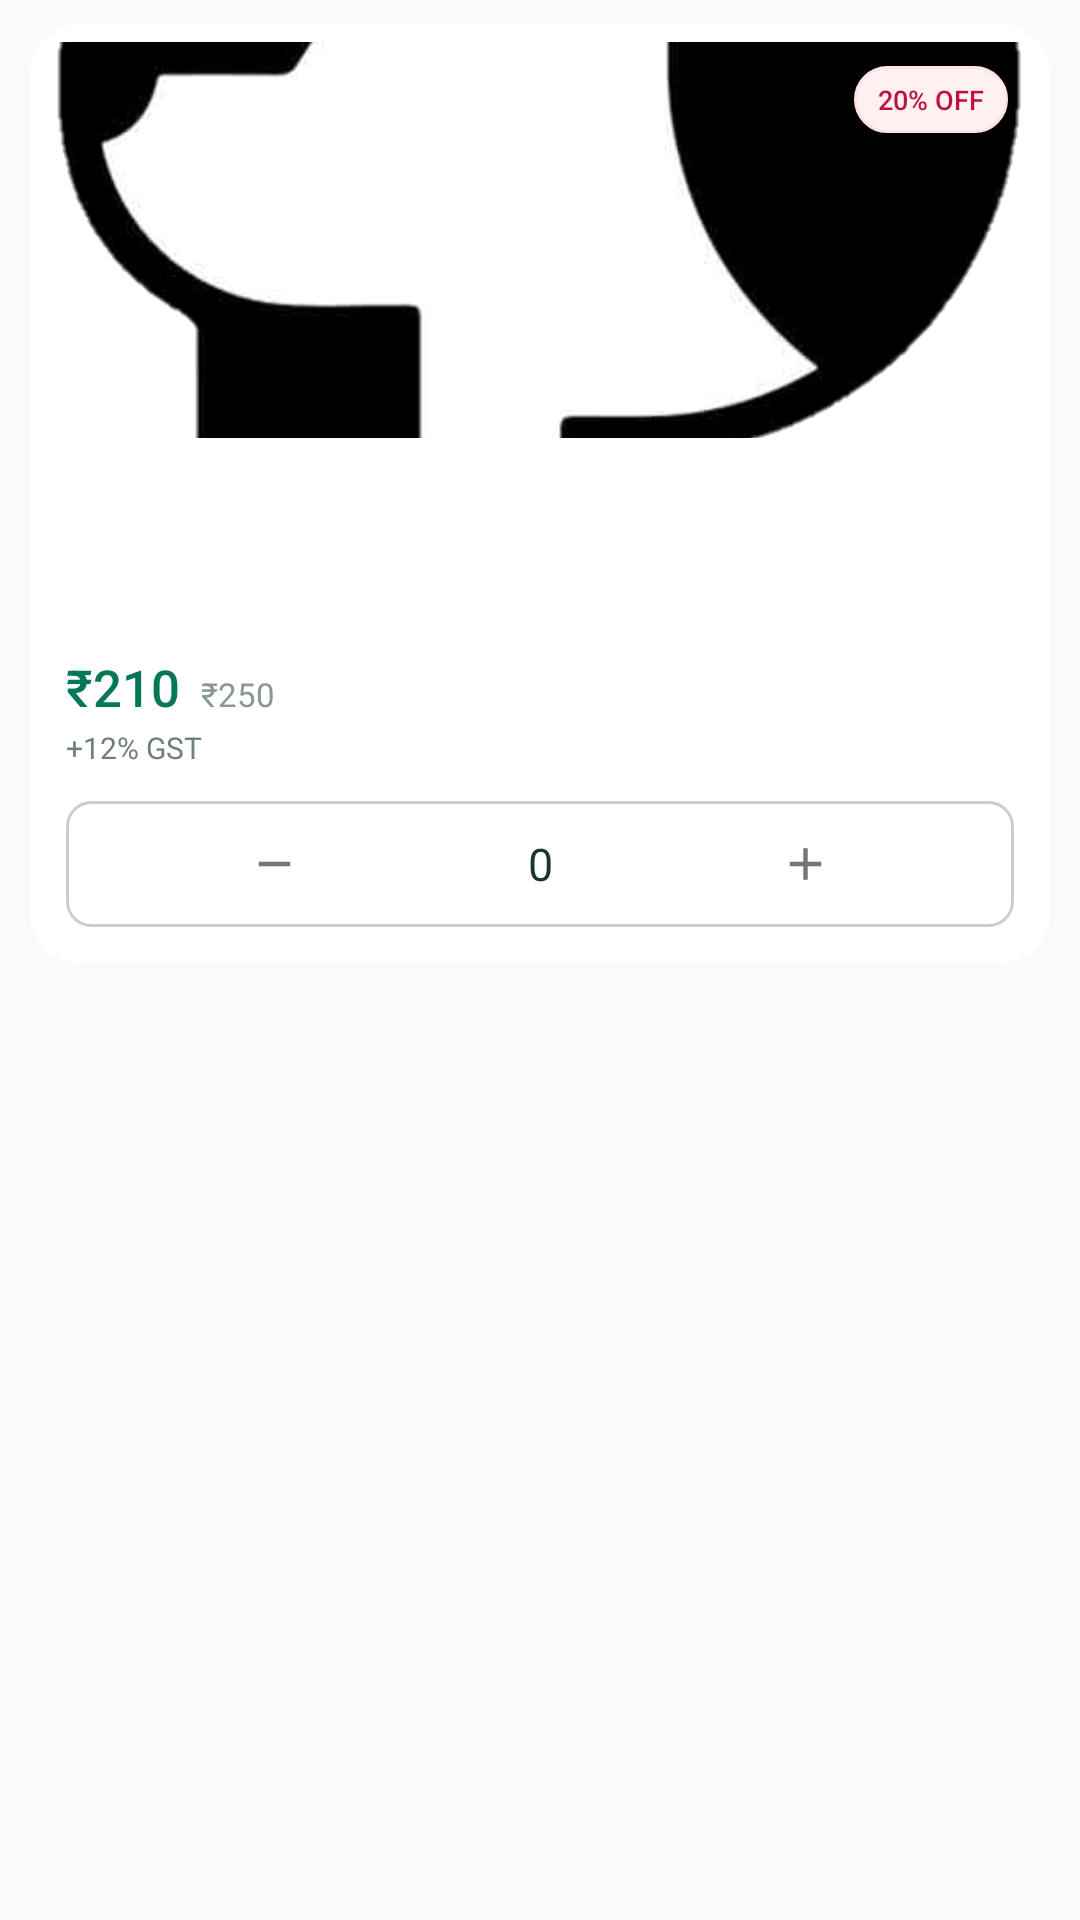

Reconstruct the res/layout file that produces this screen, plus the resources it refers to.
<!-- AndroidManifest.xml: application theme AppTheme -->
<!-- res/layout/product_search.xml -->
<?xml version="1.0" encoding="utf-8"?>
<LinearLayout xmlns:android="http://schemas.android.com/apk/res/android"
    xmlns:app="http://schemas.android.com/apk/res-auto"
    android:id="@+id/rootLinear"
    android:layout_width="match_parent"
    android:layout_height="wrap_content"
    android:orientation="vertical"
    android:paddingStart="3dp"
    android:paddingEnd="3dp"
    android:paddingBottom="12dp">

    <androidx.cardview.widget.CardView
        android:id="@+id/cardview1"
        android:layout_width="match_parent"
        android:layout_height="wrap_content"
        app:cardBackgroundColor="#FFFFFF"
        app:cardCornerRadius="16dp"
        app:cardElevation="1dp"
        app:cardUseCompatPadding="true"
        app:cardPreventCornerOverlap="true">

        <LinearLayout
            android:layout_width="match_parent"
            android:layout_height="wrap_content"
            android:orientation="vertical">

            <FrameLayout
                android:layout_width="match_parent"
                android:layout_height="132dp"
                android:layout_margin="6dp">

                <ImageView
                    android:id="@+id/productImageView"
                    android:layout_width="match_parent"
                    android:layout_height="match_parent"
                    android:contentDescription="Product"
                    android:scaleType="centerCrop"
                    android:src="@drawable/default_image" />

                <TextView
                    android:id="@+id/offerSearchBadge"
                    android:layout_width="wrap_content"
                    android:layout_height="wrap_content"
                    android:layout_gravity="start|top"
                    android:layout_margin="8dp"
                    android:background="@drawable/offer_badge_background"
                    android:elevation="2dp"
                    android:fontFamily="sans-serif-medium"
                    android:paddingStart="8dp"
                    android:paddingTop="5dp"
                    android:paddingEnd="8dp"
                    android:paddingBottom="5dp"
                    android:text="BUY 10 · GET 1 FREE"
                    android:textColor="#FFFFFF"
                    android:textSize="9sp"
                    android:visibility="invisible" />

                <TextView
                    android:id="@+id/discountShow"
                    android:layout_width="wrap_content"
                    android:layout_height="wrap_content"
                    android:layout_gravity="end|top"
                    android:layout_margin="8dp"
                    android:background="@drawable/discount_badge_soft_background"
                    android:elevation="2dp"
                    android:fontFamily="sans-serif-medium"
                    android:paddingStart="8dp"
                    android:paddingTop="5dp"
                    android:paddingEnd="8dp"
                    android:paddingBottom="5dp"
                    android:text="20% OFF"
                    android:textColor="#BE123C"
                    android:textSize="9sp" />
            </FrameLayout>

            <LinearLayout
                android:id="@+id/detailsTextview"
                android:layout_width="match_parent"
                android:layout_height="wrap_content"
                android:orientation="vertical"
                android:paddingStart="12dp"
                android:paddingTop="4dp"
                android:paddingEnd="12dp"
                android:paddingBottom="12dp">

                <TextView
                    android:id="@+id/productIdTextView"
                    android:layout_width="wrap_content"
                    android:layout_height="wrap_content"
                    android:ellipsize="end"
                    android:maxLines="1"
                    android:textColor="#84928C"
                    android:textSize="10sp" />

                <TextView
                    android:id="@+id/productNameTextView"
                    android:layout_width="match_parent"
                    android:layout_height="wrap_content"
                    android:layout_marginTop="3dp"
                    android:ellipsize="end"
                    android:fontFamily="sans-serif-medium"
                    android:maxLines="2"
                    android:minHeight="40dp"
                    android:textColor="#17372C"
                    android:textSize="15sp" />

                <LinearLayout
                    android:layout_width="match_parent"
                    android:layout_height="wrap_content"
                    android:layout_marginTop="5dp"
                    android:gravity="bottom"
                    android:orientation="horizontal">

                    <TextView
                        android:id="@+id/rateTextView"
                        android:layout_width="wrap_content"
                        android:layout_height="wrap_content"
                        android:fontFamily="sans-serif-medium"
                        android:text="₹210"
                        android:textColor="#047857"
                        android:textSize="17sp" />

                    <TextView
                        android:id="@+id/mrpTextView"
                        android:layout_width="wrap_content"
                        android:layout_height="wrap_content"
                        android:layout_marginStart="7dp"
                        android:text="₹250"
                        android:textColor="#8A9892"
                        android:textSize="11sp" />
                </LinearLayout>

                <TextView
                    android:id="@+id/gstTextView"
                    android:layout_width="wrap_content"
                    android:layout_height="wrap_content"
                    android:layout_marginTop="2dp"
                    android:text="+12% GST"
                    android:textColor="#718078"
                    android:textSize="10sp" />

                <TextView
                    android:id="@+id/totalTextView"
                    android:layout_width="wrap_content"
                    android:layout_height="wrap_content"
                    android:layout_marginTop="3dp"
                    android:layout_gravity="end"
                    android:background="@drawable/list_total_amount_background"
                    android:fontFamily="sans-serif-medium"
                    android:gravity="center"
                    android:paddingStart="11dp"
                    android:paddingTop="6dp"
                    android:paddingEnd="11dp"
                    android:paddingBottom="6dp"
                    android:text="₹0"
                    android:textColor="#FFFFFF"
                    android:textSize="15sp"
                    android:visibility="gone" />

                <LinearLayout
                    android:id="@+id/linear21"
                    android:layout_width="match_parent"
                    android:layout_height="42dp"
                    android:layout_marginTop="11dp"
                    android:gravity="center"
                    android:orientation="horizontal">

                    <LinearLayout
                        android:id="@+id/linear22"
                        android:layout_width="match_parent"
                        android:layout_height="match_parent"
                        android:background="@drawable/quantity_editor_background"
                        android:gravity="center"
                        android:orientation="horizontal"
                        android:padding="3dp">

                        <ImageView
                            android:id="@+id/minus"
                            android:layout_width="0dp"
                            android:layout_height="match_parent"
                            android:layout_weight="1"
                            android:background="?android:attr/selectableItemBackgroundBorderless"
                            android:padding="9dp"
                            android:scaleType="fitCenter"
                            android:src="@drawable/ic_remove_grey" />

                        <EditText
                            android:id="@+id/edittext1"
                            android:layout_width="44dp"
                            android:layout_height="match_parent"
                            android:background="@android:color/transparent"
                            android:gravity="center"
                            android:inputType="number"
                            android:maxLength="3"
                            android:selectAllOnFocus="true"
                            android:text="0"
                            android:textColor="#17372C"
                            android:textSize="15sp" />

                        <ImageView
                            android:id="@+id/plus"
                            android:layout_width="0dp"
                            android:layout_height="match_parent"
                            android:layout_weight="1"
                            android:background="?android:attr/selectableItemBackgroundBorderless"
                            android:padding="9dp"
                            android:scaleType="fitCenter"
                            android:src="@drawable/ic_add_grey" />
                    </LinearLayout>

                    <LinearLayout
                        android:id="@+id/linear23"
                        android:layout_width="match_parent"
                        android:layout_height="match_parent"
                        android:background="@drawable/add_to_cart_offer_background"
                        android:gravity="center"
                        android:orientation="horizontal">

                        <TextView
                            android:id="@+id/text_add_to_cart"
                            android:layout_width="wrap_content"
                            android:layout_height="wrap_content"
                            android:fontFamily="sans-serif-medium"
                            android:text="Add to cart"
                            android:textColor="#FFFFFF"
                            android:textSize="13sp" />
                    </LinearLayout>
                </LinearLayout>
            </LinearLayout>
        </LinearLayout>
    </androidx.cardview.widget.CardView>
</LinearLayout>
<!-- resources referenced by this layout -->
<resources>
  <!-- drawable default_image: png bitmap (drawable-xhdpi, 40704 bytes) -->
  <!-- drawable discount_badge_soft_background (drawable) -->
  <?xml version="1.0" encoding="utf-8"?>
  <shape xmlns:android="http://schemas.android.com/apk/res/android" android:shape="rectangle">
      <solid android:color="#FFF1F2" />
      <corners android:radius="20dp" />
      <stroke android:width="1dp" android:color="#FFE4E6" />
  </shape>
  <!-- drawable ic_add_grey: png bitmap (drawable-xhdpi, 181 bytes) -->
  <!-- drawable ic_remove_grey: png bitmap (drawable-xhdpi, 144 bytes) -->
  <!-- drawable list_total_amount_background (drawable) -->
  <?xml version="1.0" encoding="utf-8"?>
  <shape xmlns:android="http://schemas.android.com/apk/res/android"
      android:shape="rectangle">
      <solid android:color="#047857" />
      <corners android:radius="10dp" />
  </shape>
  <!-- drawable offer_badge_background (drawable) -->
  <?xml version="1.0" encoding="utf-8"?>
  <shape xmlns:android="http://schemas.android.com/apk/res/android" android:shape="rectangle">
      <gradient android:angle="0" android:startColor="#047857" android:endColor="#10B981" />
      <corners android:radius="20dp" />
      <padding android:left="10dp" android:top="6dp" android:right="10dp" android:bottom="6dp" />
  </shape>
  <!-- drawable quantity_editor_background (drawable) -->
  <shape xmlns:android="http://schemas.android.com/apk/res/android"
      android:shape="rectangle">
      <solid android:color="#FFFFFF"/> <stroke android:width="1dp" android:color="#CCCCCC"/>
      <corners android:radius="8dp"/>
  </shape>
  <style name="AppTheme" parent="Theme.AppCompat.Light.NoActionBar">
  		<item name="colorPrimary">@color/colorPrimary</item>
  		<item name="colorPrimaryDark">@color/colorPrimary</item>
  		<item name="colorAccent">@color/colorAccent</item>
  		<item name="colorControlHighlight">@color/colorControlHighlight</item>
  		<item name="colorControlNormal">@color/colorControlNormal</item>
  	</style>
  <color name="colorPrimary">#E8E8E8</color>
  <color name="colorAccent">#008DCD</color>
  <color name="colorControlHighlight">#008DCD</color>
  <color name="colorControlNormal">#57BEEE</color>
</resources>
